Dataset: proyecto_residuos (GitHub, Jesus22082204/IA_RESIDUOS_CAMARA). Classes: cardboard, glass, metal, paper, plastic, trash.

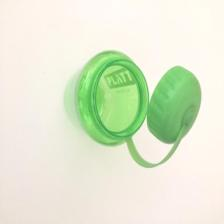
Label: plastic

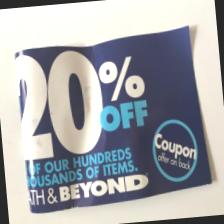
Label: paper

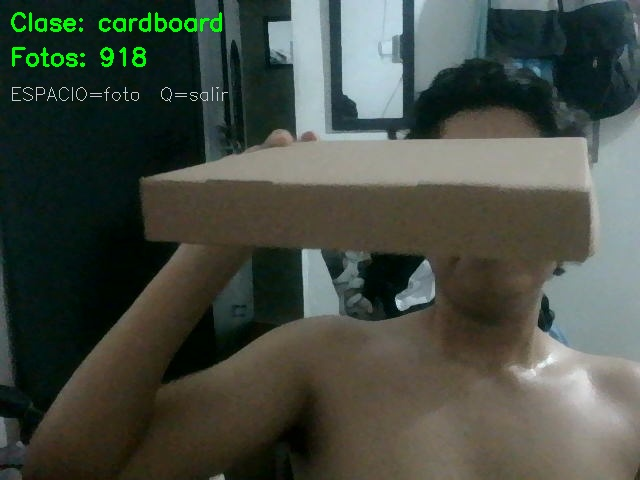
Label: cardboard

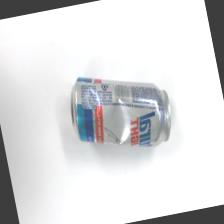
Label: metal

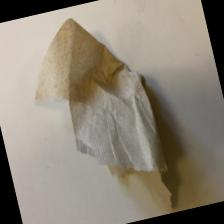
Label: trash

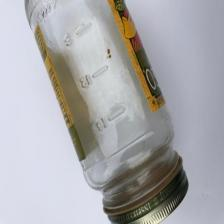
Label: glass
